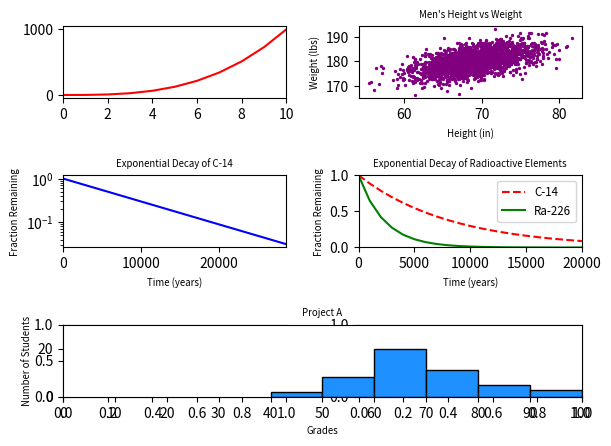

The script that saved this image:
#!/usr/bin/env python3
import numpy as np
import matplotlib.pyplot as plt

y0 = np.arange(0, 11) ** 3

mean = [69, 0]
cov = [[15, 8], [8, 15]]
np.random.seed(5)
x1, y1 = np.random.multivariate_normal(mean, cov, 2000).T
y1 += 180

x2 = np.arange(0, 28651, 5730)
r2 = np.log(0.5)
t2 = 5730
y2 = np.exp((r2 / t2) * x2)

x3 = np.arange(0, 21000, 1000)
r3 = np.log(0.5)
t31 = 5730
t32 = 1600
y31 = np.exp((r3 / t31) * x3)
y32 = np.exp((r3 / t32) * x3)

np.random.seed(5)
student_grades = np.random.normal(68, 15, 50)

# your code here
# Initialize multiple different plots and the arrangement
fig, ((ax1, ax2), (ax3, ax4), (ax5)) = plt.subplots(3, 2)
ax5 = plt.subplot2grid((3, 2), (2, 0), colspan=2)

# Plot 1
ax1.plot(y0, color='red')
ax1.set_xlim(0, 10)

# Plot 2
ax2.scatter(x1, y1, c="purple", s=2)
ax2.set_title("Men's Height vs Weight", fontsize="x-small")
ax2.set_xlabel("Height (in)", fontsize="x-small")
ax2.set_ylabel("Weight (lbs)", fontsize="x-small")

# Plot 3
ax3.plot(x2, y2, color="blue")
ax3.set_yscale('log')
ax3.set_xlim(0, 28650)
ax3.set_title("Exponential Decay of C-14", fontsize="x-small")
ax3.set_xlabel("Time (years)", fontsize="x-small")
ax3.set_ylabel("Fraction Remaining", fontsize="x-small")

# Plot 4
ax4.plot(x3, y31, color='red', label="C-14", linestyle="dashed")
ax4.plot(x3, y32, color='green', label="Ra-226")
ax4.set_xlim(0, 20000)
ax4.set_ylim(0, 1)
ax4.set_title("Exponential Decay of Radioactive Elements", fontsize="x-small")
ax4.set_xlabel("Time (years)", fontsize="x-small")
ax4.set_ylabel("Fraction Remaining", fontsize="x-small")
ax4.legend(fontsize="small")

# Plot 5
ax5.hist(student_grades,
         bins=6,
         color="dodgerblue",
         edgecolor="black",
         range=(40,100))
ax5.set_xlim(0, 100)
ax5.set_ylim(0, 30)
ax5.set_title("Project A", fontsize="x-small")
ax5.set_xlabel("Grades", fontsize="x-small")
ax5.set_ylabel("Number of Students", fontsize="x-small")
ax5.set_xticks(np.arange(0, 101, 10))

plt.tight_layout()
plt.show()
